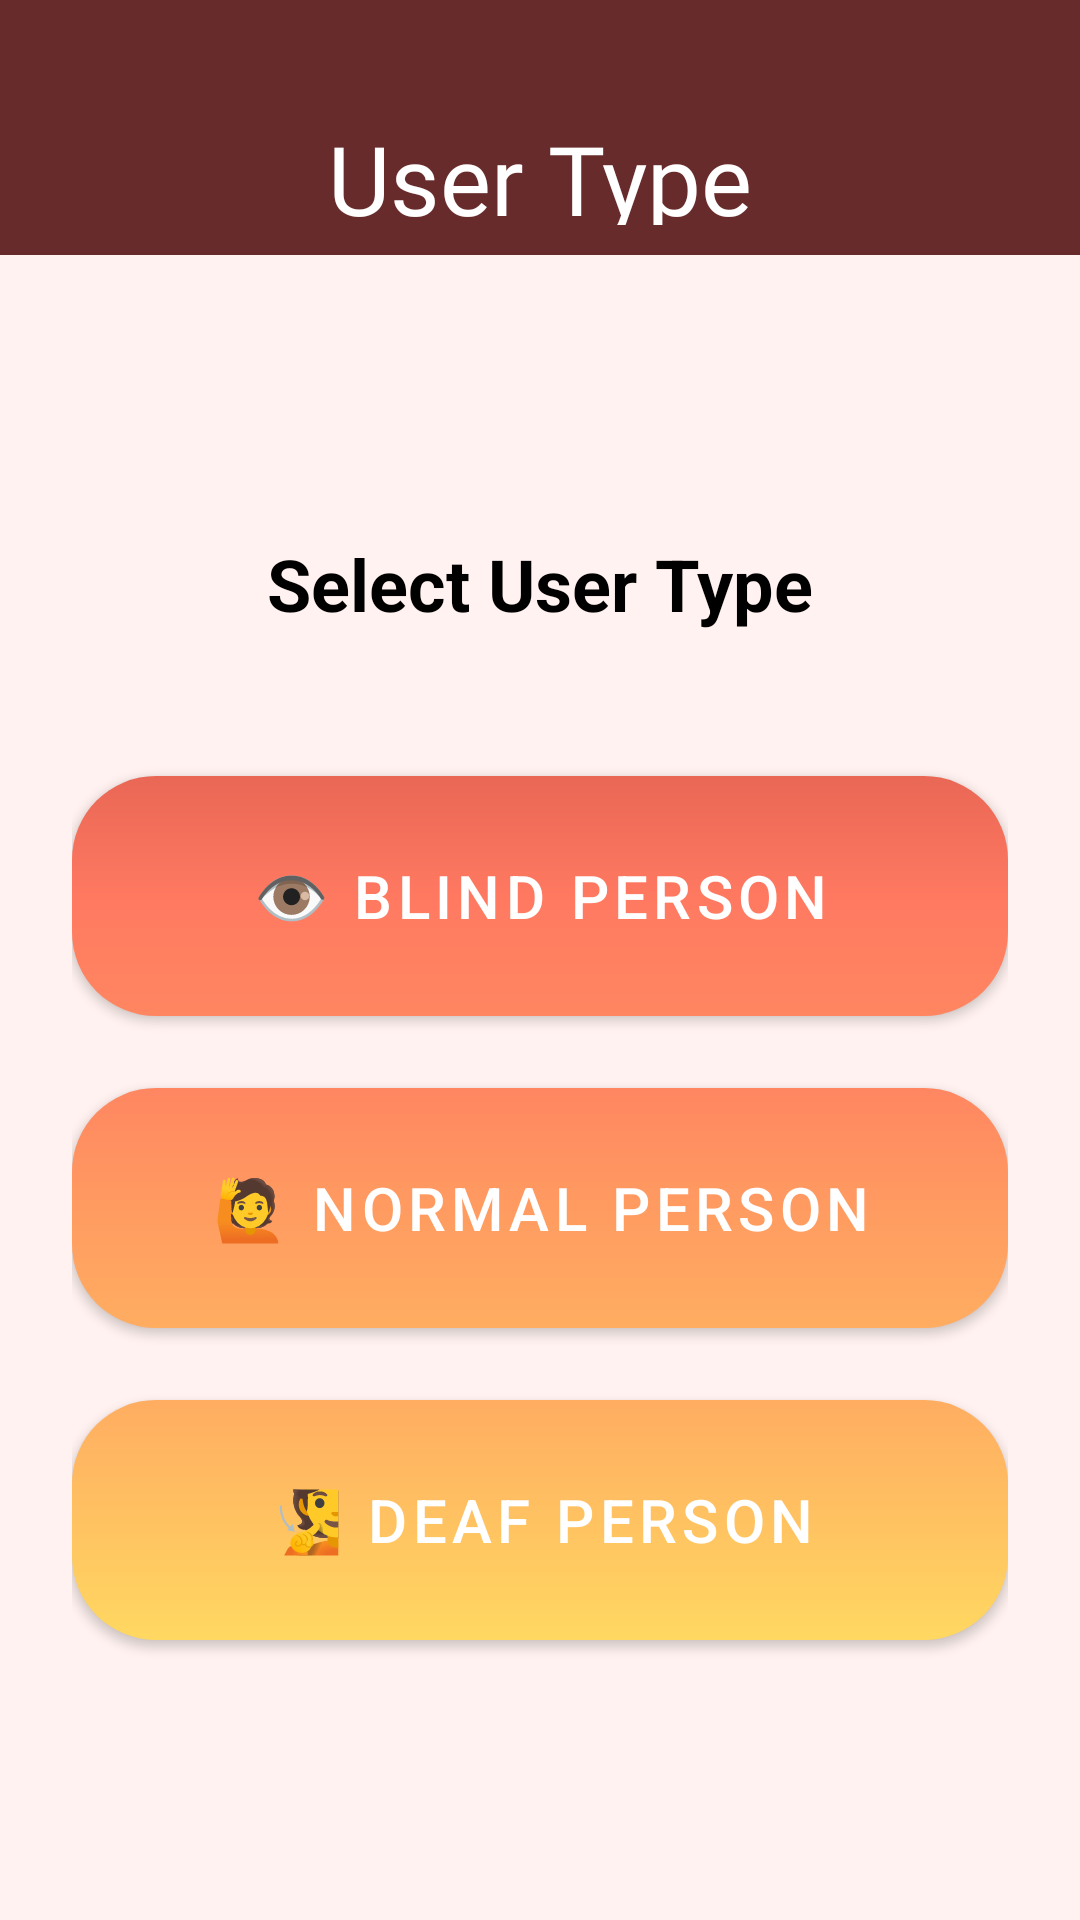

Android layout source for this screen:
<!-- AndroidManifest.xml: application theme Theme.FeelSpeak.NoActionBar -->
<!-- res/layout/activity_user_type_selection.xml -->
<?xml version="1.0" encoding="utf-8"?>
<androidx.coordinatorlayout.widget.CoordinatorLayout
    xmlns:android="http://schemas.android.com/apk/res/android"
    xmlns:app="http://schemas.android.com/apk/res-auto"
    android:layout_width="match_parent"
    android:layout_height="match_parent"
    android:background="@drawable/bg_feelspeak_offwhite">

    
    <LinearLayout
        android:layout_width="match_parent"
        android:layout_height="match_parent"
        android:orientation="vertical">

        <com.google.android.material.appbar.MaterialToolbar
            android:id="@+id/topAppBarUserType"
            style="@style/Widget.MaterialComponents.Toolbar"
            android:layout_width="match_parent"
            android:layout_height="85dp"
            android:minHeight="?attr/actionBarSize"
            android:background="#682B2B"
            android:paddingTop="30dp"
            android:paddingBottom="10dp">

            <TextView
                android:id="@+id/toolbarTitleUserType"
                android:layout_width="wrap_content"
                android:layout_height="wrap_content"
                android:layout_gravity="center_horizontal|bottom"
                android:layout_marginBottom="5dp"
                android:fontFamily="@font/feelspeak_cursive"
                android:text="User Type"
                android:textColor="@android:color/white"
                android:textSize="32sp" />
        </com.google.android.material.appbar.MaterialToolbar>

        <LinearLayout
            android:layout_width="match_parent"
            android:layout_height="match_parent"
            android:orientation="vertical"
            android:gravity="center"
            android:background="@drawable/bg_feelspeak_offwhite"
            android:padding="24dp">

            <TextView
                android:layout_width="match_parent"
                android:layout_height="wrap_content"
                android:gravity="center"
                android:text="Select User Type"
                android:textSize="24sp"
                android:textStyle="bold"
                android:textColor="#000000"
                android:layout_marginBottom="48dp" />

            <com.google.android.material.button.MaterialButton
                android:id="@+id/btnBlind"
                android:layout_width="match_parent"
                android:layout_height="80dp"
                android:text="👁️ Blind Person"
                android:textSize="20sp"
                android:textColor="@android:color/white"
                android:background="@drawable/btn_red_gradient"
                app:backgroundTint="@null"
                android:layout_marginBottom="24dp" />

            <com.google.android.material.button.MaterialButton
                android:id="@+id/btnNormal"
                android:layout_width="match_parent"
                android:layout_height="80dp"
                android:text="🙋 Normal Person"
                android:textSize="20sp"
                android:textColor="@android:color/white"
                android:background="@drawable/btn_orange_gradient"
                app:backgroundTint="@null"
                android:layout_marginBottom="24dp" />

            <com.google.android.material.button.MaterialButton
                android:id="@+id/btnDeaf"
                android:layout_width="match_parent"
                android:layout_height="80dp"
                android:text="🧏 Deaf Person"
                android:textSize="20sp"
                android:textColor="@android:color/white"
                android:background="@drawable/btn_yellow_gradient"
                app:backgroundTint="@null"/>

        </LinearLayout>

    </LinearLayout>

</androidx.coordinatorlayout.widget.CoordinatorLayout>
<!-- resources referenced by this layout -->
<resources>
  <!-- drawable bg_feelspeak_offwhite (drawable) -->
  <?xml version="1.0" encoding="utf-8"?>
  <shape xmlns:android="http://schemas.android.com/apk/res/android"
      android:shape="rectangle">
  
      <gradient
          android:type="linear"
          android:angle="0"
          android:startColor="#FFF2F0"
          android:endColor="#FFF2F0" />
  </shape>
  <!-- drawable btn_orange_gradient (drawable) -->
  <?xml version="1.0" encoding="utf-8"?>
  <shape xmlns:android="http://schemas.android.com/apk/res/android">
      <gradient
          android:angle="270"
          android:startColor="#FF8661"
          android:centerColor="#FF9B61"
          android:endColor="#FFAD61"
          android:type="linear" />
      <corners android:radius="28dp" />
  </shape>
  <!-- drawable btn_red_gradient (drawable) -->
  <?xml version="1.0" encoding="utf-8"?>
  <shape xmlns:android="http://schemas.android.com/apk/res/android">
      <gradient
          android:angle="270"
          android:startColor="#E96755"
          android:centerColor="#FF7961"
          android:endColor="#FF8661"
          android:type="linear" />
      <corners android:radius="28dp" />
  </shape>
  <!-- drawable btn_yellow_gradient (drawable) -->
  <?xml version="1.0" encoding="utf-8"?>
  <shape xmlns:android="http://schemas.android.com/apk/res/android">
      <gradient
          android:angle="270"
          android:startColor="#FFAD61"
          android:centerColor="#FFC261"
          android:endColor="#FFD861"
          android:type="linear" />
      <corners android:radius="28dp" />
  </shape>
  <style name="Theme.FeelSpeak.NoActionBar" parent="Theme.MaterialComponents.DayNight.NoActionBar">
          <item name="colorPrimary">#682B2B</item>
          <item name="colorPrimaryVariant">#FF7961</item>
          <item name="colorOnPrimary">@android:color/white</item>
          <item name="colorSecondary">#FFEB3B</item>
          <item name="android:statusBarColor">#FFFFFF</item>
      </style>
</resources>
